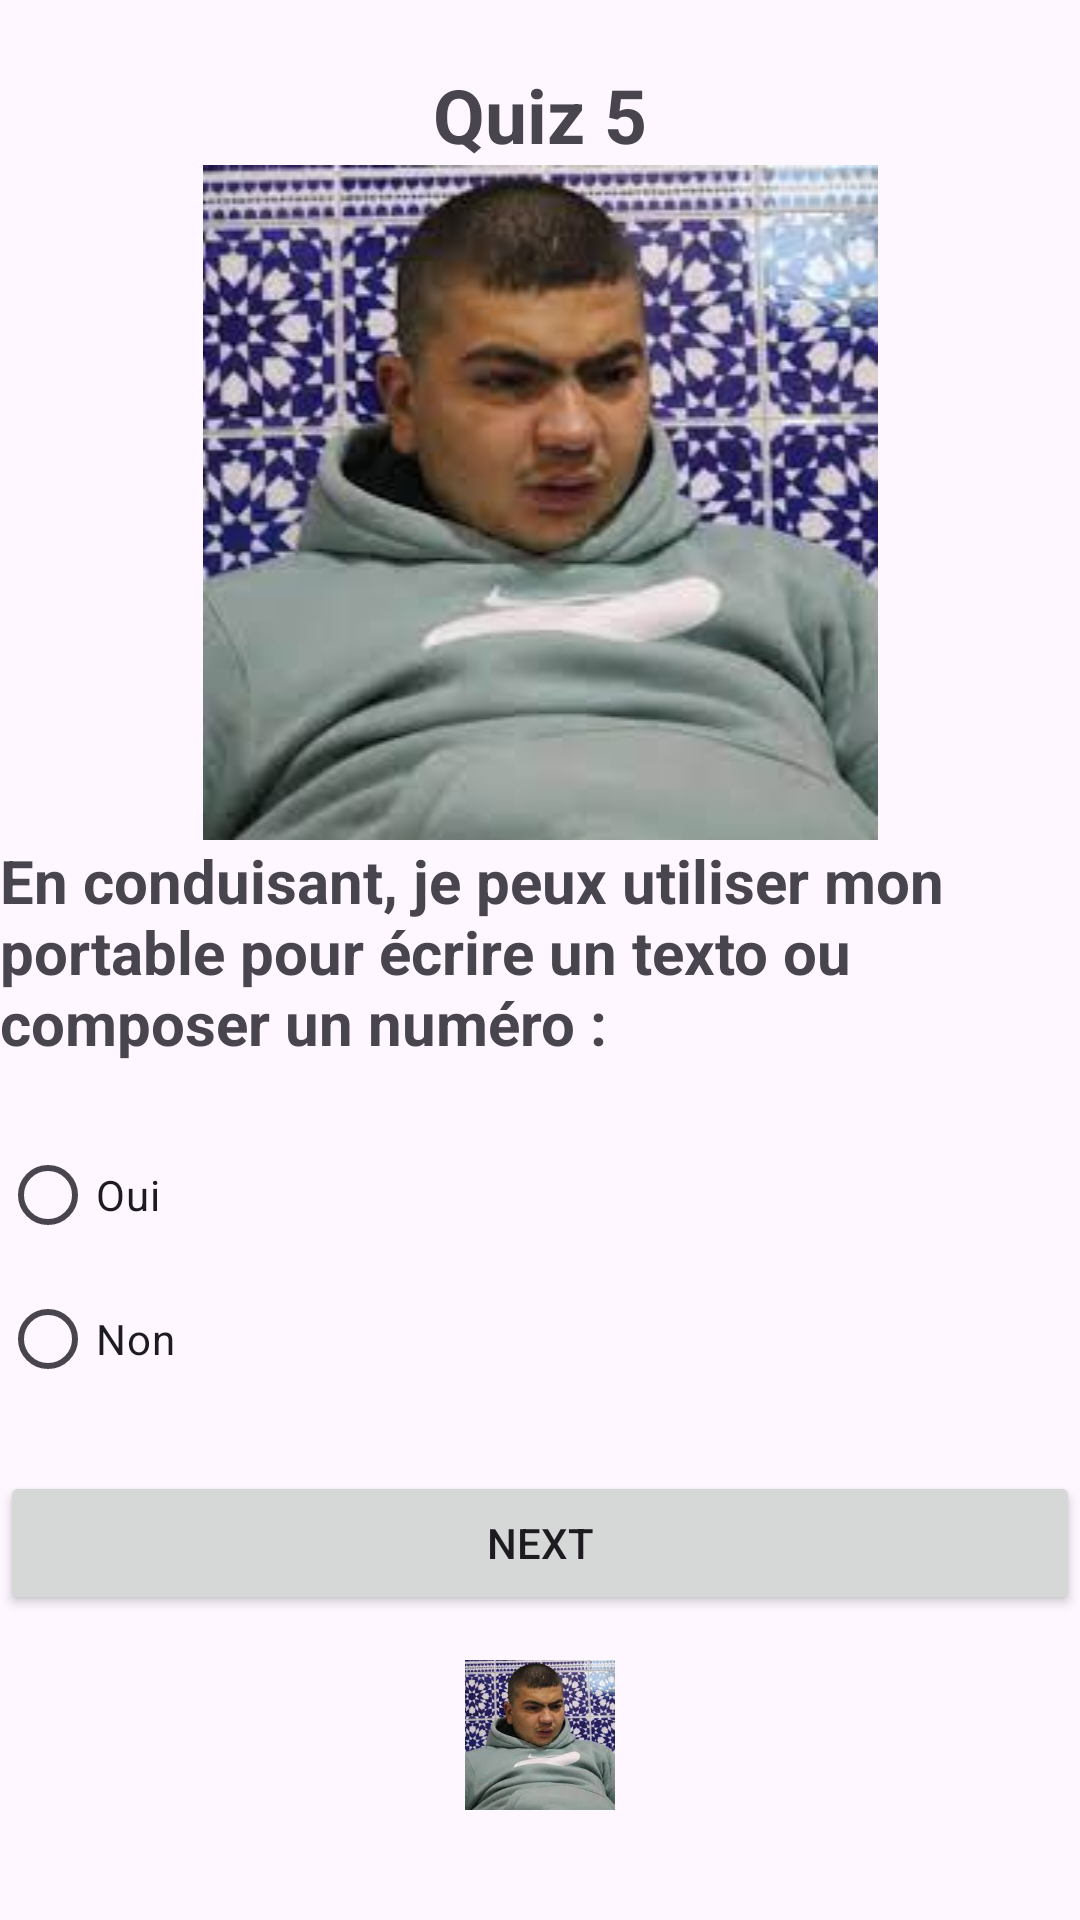

Produce the Android XML layout that renders to this screen, including the resource entries it uses.
<!-- AndroidManifest.xml: application theme Theme.QuizApp_Hamza_Aitahmed_4IIRG4 -->
<!-- res/layout/activity_quiz5.xml -->
<?xml version="1.0" encoding="utf-8"?>
<LinearLayout xmlns:android="http://schemas.android.com/apk/res/android"
    xmlns:app="http://schemas.android.com/apk/res-auto"
    xmlns:tools="http://schemas.android.com/tools"
    android:layout_width="match_parent"
    android:layout_height="match_parent"
    tools:context=".Quiz5"
    android:orientation="vertical"
    android:layout_marginLeft="20dp"
    android:layout_marginRight="20dp"
    android:gravity="center">
    <TextView
        android:layout_width="wrap_content"
        android:layout_height="wrap_content"
        android:text="Quiz 5"
        android:textSize="25sp"
        android:textStyle="bold"
        />

    <ImageView
        android:layout_width="match_parent"
        android:layout_height="wrap_content"
        android:src="@drawable/driss"/>
    <TextView
        android:layout_width="wrap_content"
        android:layout_height="wrap_content"
        android:text="En conduisant, je peux utiliser mon portable pour écrire un texto ou composer un numéro :"
        android:textSize="20sp"
        android:layout_marginBottom="20sp"
        android:textStyle="bold"/>

    <RadioGroup
        android:layout_width="match_parent"
        android:layout_height="wrap_content"
        android:id="@+id/rg">

        <RadioButton
            android:id="@+id/rb1"
            android:layout_width="wrap_content"
            android:layout_height="wrap_content"
            android:layout_weight="1"
            android:text="Oui" />

        <RadioButton
            android:id="@+id/rb2"
            android:layout_width="wrap_content"
            android:layout_height="wrap_content"
            android:layout_weight="1"
            android:text="Non" />


    </RadioGroup>

    <Button
        android:id="@+id/bNext"
        android:layout_width="match_parent"
        android:layout_height="wrap_content"
        android:text="Next"
        android:layout_marginTop="20dp"/>
    <ImageView
        android:layout_width="50dp"
        android:layout_height="80dp"
        android:src="@drawable/driss"/>


</LinearLayout>
<!-- resources referenced by this layout -->
<resources>
  <!-- drawable driss: jpg bitmap (drawable, 10286 bytes) -->
  <style name="Theme.QuizApp_Hamza_Aitahmed_4IIRG4" parent="Base.Theme.QuizApp_Hamza_Aitahmed_4IIRG4" />
  <style name="Base.Theme.QuizApp_Hamza_Aitahmed_4IIRG4" parent="Theme.Material3.DayNight.NoActionBar">
          
          
      </style>
</resources>
